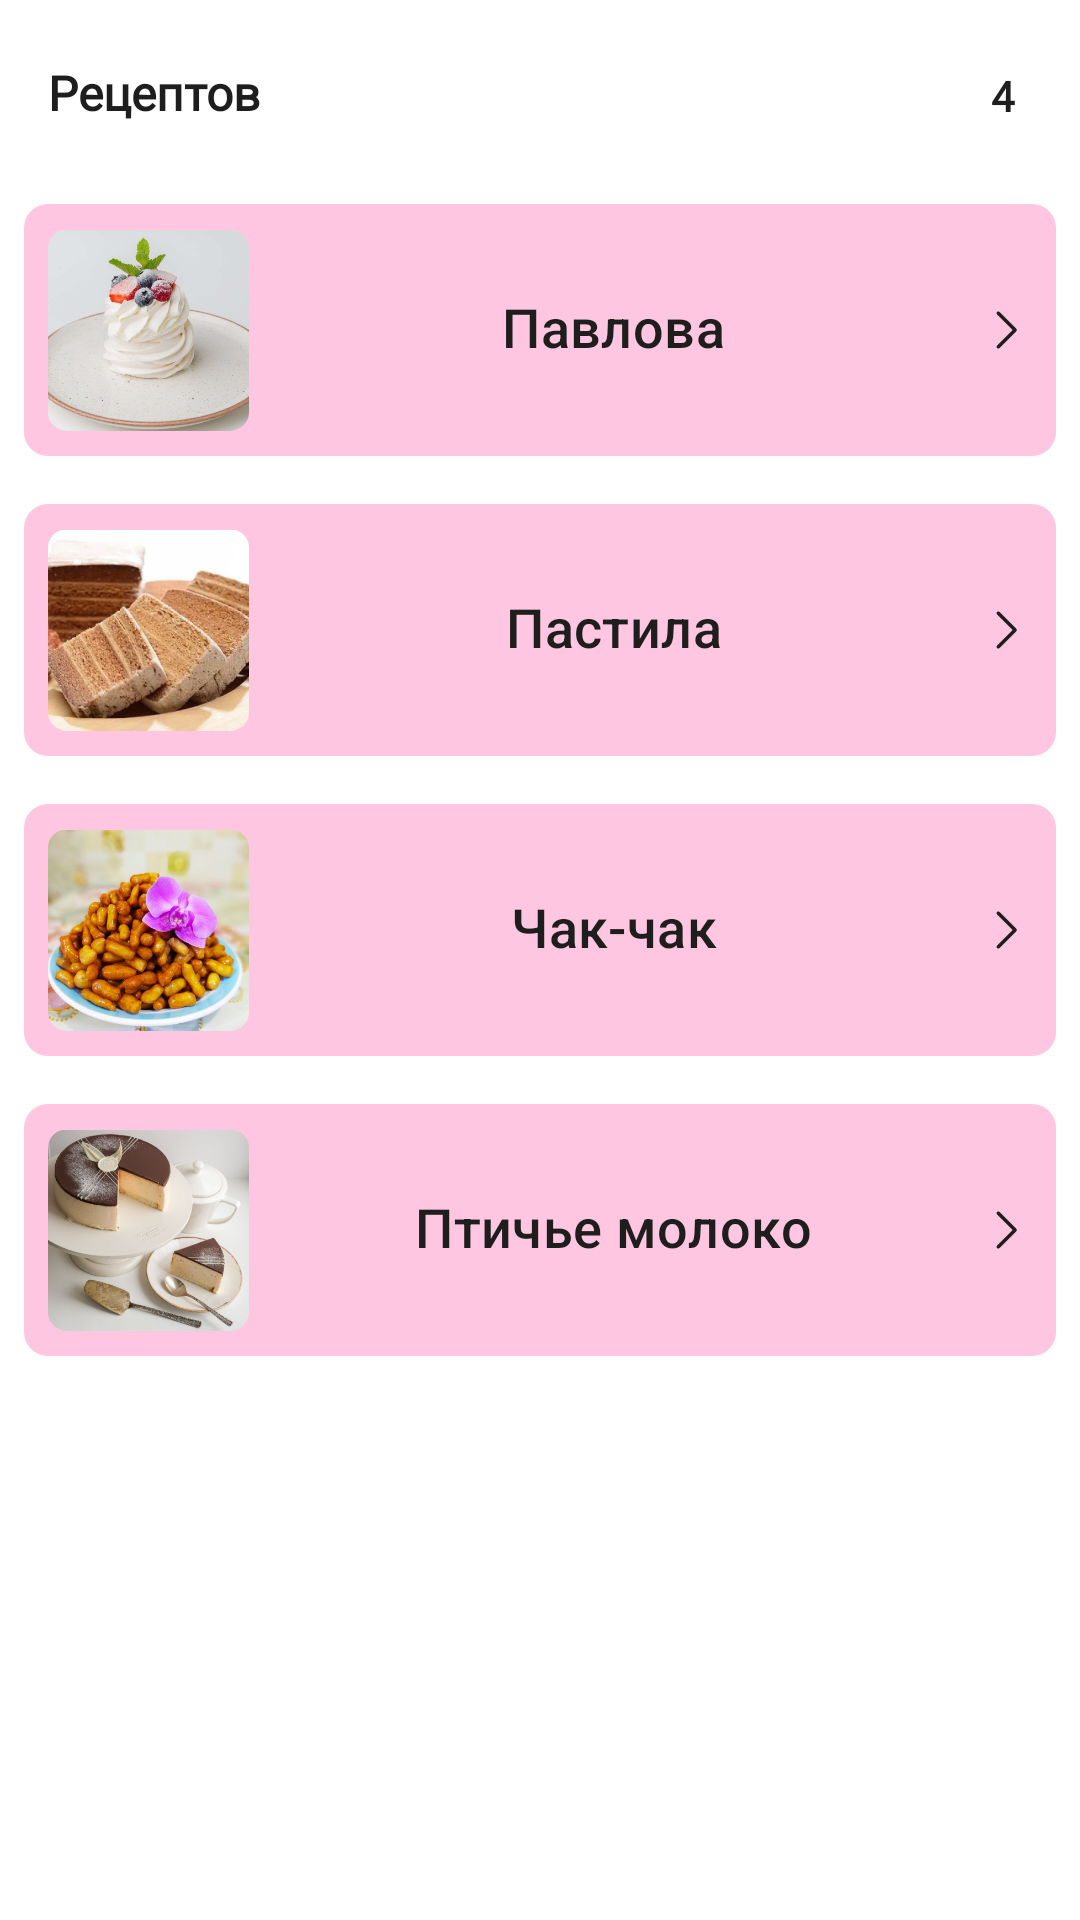

Produce the Android XML layout that renders to this screen, including the resource entries it uses.
<!-- AndroidManifest.xml: application theme Theme.Sacura -->
<!-- res/layout/fragment_second.xml -->
<?xml version="1.0" encoding="utf-8"?>
<LinearLayout xmlns:android="http://schemas.android.com/apk/res/android"
    xmlns:app="http://schemas.android.com/apk/res-auto"
    xmlns:tools="http://schemas.android.com/tools"
    android:id="@+id/firstClass_item"
    android:layout_width="match_parent"
    android:layout_height="match_parent"
    android:background="@color/white"
    android:orientation="vertical"
    tools:context=".ui.FragmentSecond">

    <LinearLayout
        android:id="@+id/top_container"
        android:layout_width="fill_parent"
        android:layout_height="60dp"
        android:orientation="horizontal">

        <LinearLayout
            android:layout_width="wrap_content"
            android:layout_height="match_parent"
            android:layout_marginStart="16dp"
            android:gravity="start">
            <TextView
                android:id="@+id/class_text1_id"
                android:layout_width="86dp"
                android:layout_height="26dp"
                android:layout_marginTop="20dp"
                android:fontFamily="@font/roboto"
                android:gravity="start"
                android:text="@string/class_text"
                android:textAlignment="textStart"
                android:textColor="@color/main_dark"
                android:textSize="16sp"
                android:textStyle="bold" />
        </LinearLayout>

        <LinearLayout
            android:layout_width="fill_parent"
            android:layout_height="match_parent"
            android:layout_marginEnd="16dp"
            android:gravity="end">
            <TextView
                android:id="@+id/class_count"
                android:layout_width="19dp"
                android:layout_height="22dp"
                android:layout_marginStart="300dp"
                android:layout_marginTop="21dp"
                android:layout_marginBottom="670dp"
                android:fontFamily="@font/roboto"
                android:gravity="center"
                android:text="4"
                android:textAlignment="center"
                android:textColor="@color/main_dark"
                android:textSize="14sp"
                android:textStyle="bold" />
        </LinearLayout>
    </LinearLayout>

    <com.google.android.material.chip.Chip
        android:id="@+id/chip"
        android:layout_width="fill_parent"
        android:layout_height="100dp"
        android:layout_marginStart="8dp"
        android:layout_marginEnd="8dp"
        android:fontFamily="@font/roboto"
        android:text="@string/tab2_class1_name"
        android:textAlignment="center"
        android:textSize="18sp"
        android:textStyle="bold"
        app:chipBackgroundColor="@color/main_light_color"
        android:textColor="@color/main_dark"
        app:chipIcon="@drawable/tab2_class1_corner"
        app:closeIconTint="@color/main_dark"
        app:chipIconSize="67dp"
        app:chipIconVisible="true"
        app:chipStrokeColor="#00FFFFFF"
        app:chipSurfaceColor="#00FFFFFF"
        app:closeIcon="@drawable/back_icon"
        app:closeIconVisible="true" />

    <com.google.android.material.chip.Chip
        android:id="@+id/chip1"
        android:layout_width="fill_parent"
        android:layout_height="100dp"
        android:layout_marginStart="8dp"
        android:layout_marginEnd="8dp"
        android:fontFamily="@font/roboto"
        android:text="@string/tab2_class2_name"
        android:textAlignment="center"
        android:textSize="18sp"
        android:textStyle="bold"
        app:chipBackgroundColor="@color/main_light_color"
        android:textColor="@color/main_dark"
        app:chipIcon="@drawable/tab2_class2_corner"
        app:closeIconTint="@color/main_dark"
        app:chipIconSize="67dp"
        app:chipIconVisible="true"
        app:chipStrokeColor="#00FFFFFF"
        app:chipSurfaceColor="#00FFFFFF"
        app:closeIcon="@drawable/back_icon"
        app:closeIconVisible="true" />

    <com.google.android.material.chip.Chip
        android:id="@+id/chip2"
        android:layout_width="fill_parent"
        android:layout_height="100dp"
        android:layout_marginStart="8dp"
        android:layout_marginEnd="8dp"
        android:fontFamily="@font/roboto"
        android:text="@string/tab2_class3_name"
        android:textAlignment="center"
        android:textSize="18sp"
        android:textStyle="bold"
        app:chipBackgroundColor="@color/main_light_color"
        android:textColor="@color/main_dark"
        app:chipIcon="@drawable/tab2_class3_corner"
        app:closeIconTint="@color/main_dark"
        app:chipIconSize="67dp"
        app:chipIconVisible="true"
        app:chipStrokeColor="#00FFFFFF"
        app:chipSurfaceColor="#00FFFFFF"
        app:closeIcon="@drawable/back_icon"
        app:closeIconVisible="true" />

    <com.google.android.material.chip.Chip
        android:id="@+id/chip3"
        android:layout_width="fill_parent"
        android:layout_height="100dp"
        android:layout_marginStart="8dp"
        android:layout_marginEnd="8dp"
        android:fontFamily="@font/roboto"
        android:text="@string/tab2_class4_name"
        android:textAlignment="center"
        android:textSize="18sp"
        android:textStyle="bold"
        app:chipBackgroundColor="@color/main_light_color"
        android:textColor="@color/main_dark"
        app:chipIcon="@drawable/tab2_class4_corner"
        app:closeIconTint="@color/main_dark"
        app:chipIconSize="67dp"
        app:chipIconVisible="true"
        app:chipStrokeColor="#00FFFFFF"
        app:chipSurfaceColor="#00FFFFFF"
        app:closeIcon="@drawable/back_icon"
        app:closeIconVisible="true" />

</LinearLayout>
<!-- resources referenced by this layout -->
<resources>
  <color name="main_dark">#1E1E1E</color>
  <color name="main_light_color">#FFC6E1</color>
  <color name="white">#FFFFFFFF</color>
  <!-- drawable back_icon (drawable) -->
  <vector xmlns:android="http://schemas.android.com/apk/res/android"
      android:width="24dp"
      android:height="24dp"
      android:viewportWidth="24"
      android:viewportHeight="24">
    <path
        android:pathData="M8.47,3.97C8.763,3.677 9.237,3.677 9.53,3.97L17.03,11.47C17.323,11.763 17.323,12.237 17.03,12.53L9.53,20.03C9.237,20.323 8.763,20.323 8.47,20.03C8.177,19.737 8.177,19.263 8.47,18.97L15.439,12L8.47,5.03C8.177,4.737 8.177,4.263 8.47,3.97Z"
        android:fillColor="#1E1E1E"
        android:fillType="evenOdd"/>
  </vector>
  <!-- drawable tab2_class1_corner: png bitmap (drawable, 146079 bytes) -->
  <!-- drawable tab2_class2_corner: png bitmap (drawable, 198773 bytes) -->
  <!-- drawable tab2_class3_corner: png bitmap (drawable, 236608 bytes) -->
  <!-- drawable tab2_class4_corner: png bitmap (drawable, 164009 bytes) -->
  <string name="class_text">Рецептов</string>
  <string name="tab2_class1_name">Павлова</string>
  <string name="tab2_class2_name">Пастила</string>
  <string name="tab2_class3_name">Чак-чак</string>
  <string name="tab2_class4_name">Птичье молоко</string>
  <style name="Theme.Sacura" parent="Base.Theme.Sacura" />
  <style name="Base.Theme.Sacura" parent="Theme.Material3.Light.NoActionBar">
          
          <item name="android:statusBarColor">@color/main_color</item>
      </style>
  <color name="main_color">#B30056</color>
</resources>
